Run: headless pygame with SDL's dummy video driver; simulated clock (each Clock.tick advances the game by its frame time, no real sleeping); random seed 0; keys injected as events and as key.get_pressed() state; no mouse input.
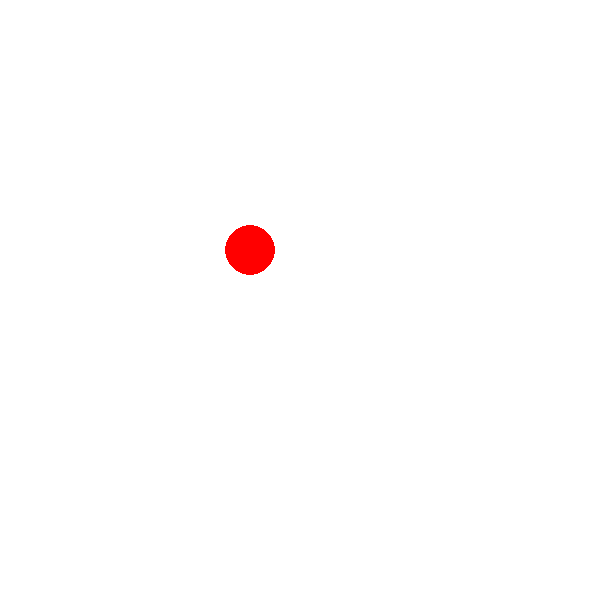
Frame 1 of 4 · flips 1–60 · no input
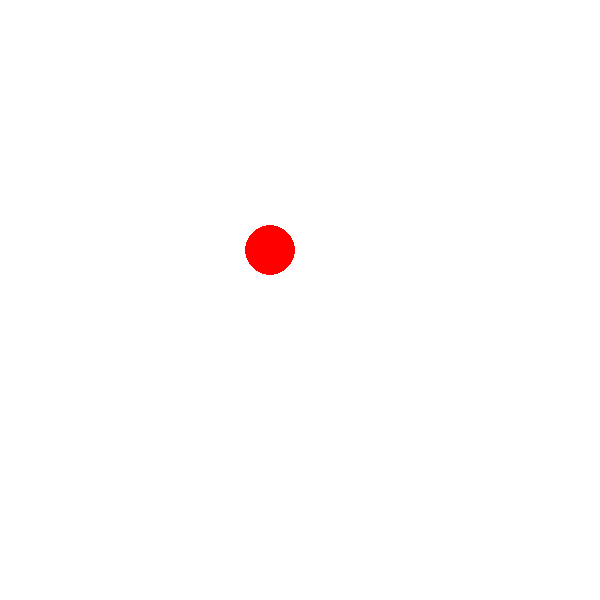
Frame 2 of 4 · flips 61–180 · tapped SPACE, RETURN · held RIGHT (→), D
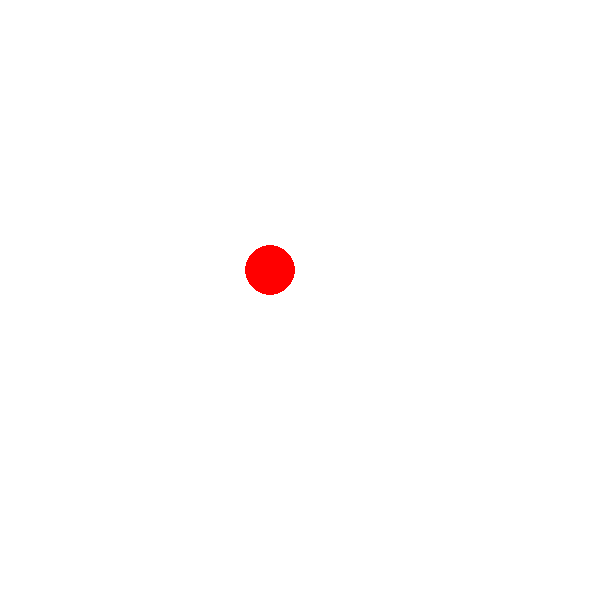
Frame 3 of 4 · flips 181–300 · held DOWN (↓), S
Frame 4 of 4 · flips 301–420 · held LEFT (←), A, UP (↑), W · screen same as frame 1, image omitted

The pygame program that drew these frames:

import pygame
pygame.init()
screen = pygame.display.set_mode((600, 600))
pygame.display.set_caption("ball")

x, y = 250, 250
radius = 25
speed = 20 

running = True
while running:

    
    screen.fill((255,255,255))
    
    pygame.draw.circle(screen, ("Red"), (x, y), radius)  
    

   
    pygame.display.update()
    
    for event in pygame.event.get():
        if event.type == pygame.QUIT:
            running = False
            pygame.quit()
        elif event.type == pygame.KEYDOWN:
            # Проверяем, можно ли двигать вверх
            if event.key == pygame.K_UP and y - speed - radius >= 0:
                y -= speed  # двигаем круг вверх
            # Проверяем, можно ли двигать вниз
            elif event.key == pygame.K_DOWN and y + speed + radius <= 600:
                y += speed  # двигаем круг вниз
            # Проверяем, можно ли двигать влево
            elif event.key == pygame.K_LEFT and x - speed - radius >= 0:
                x -= speed  # двигаем круг влево
            # Проверяем, можно ли двигать вправо
            elif event.key == pygame.K_RIGHT and x + speed + radius <= 600:
                x += speed  # двигаем круг вправо
